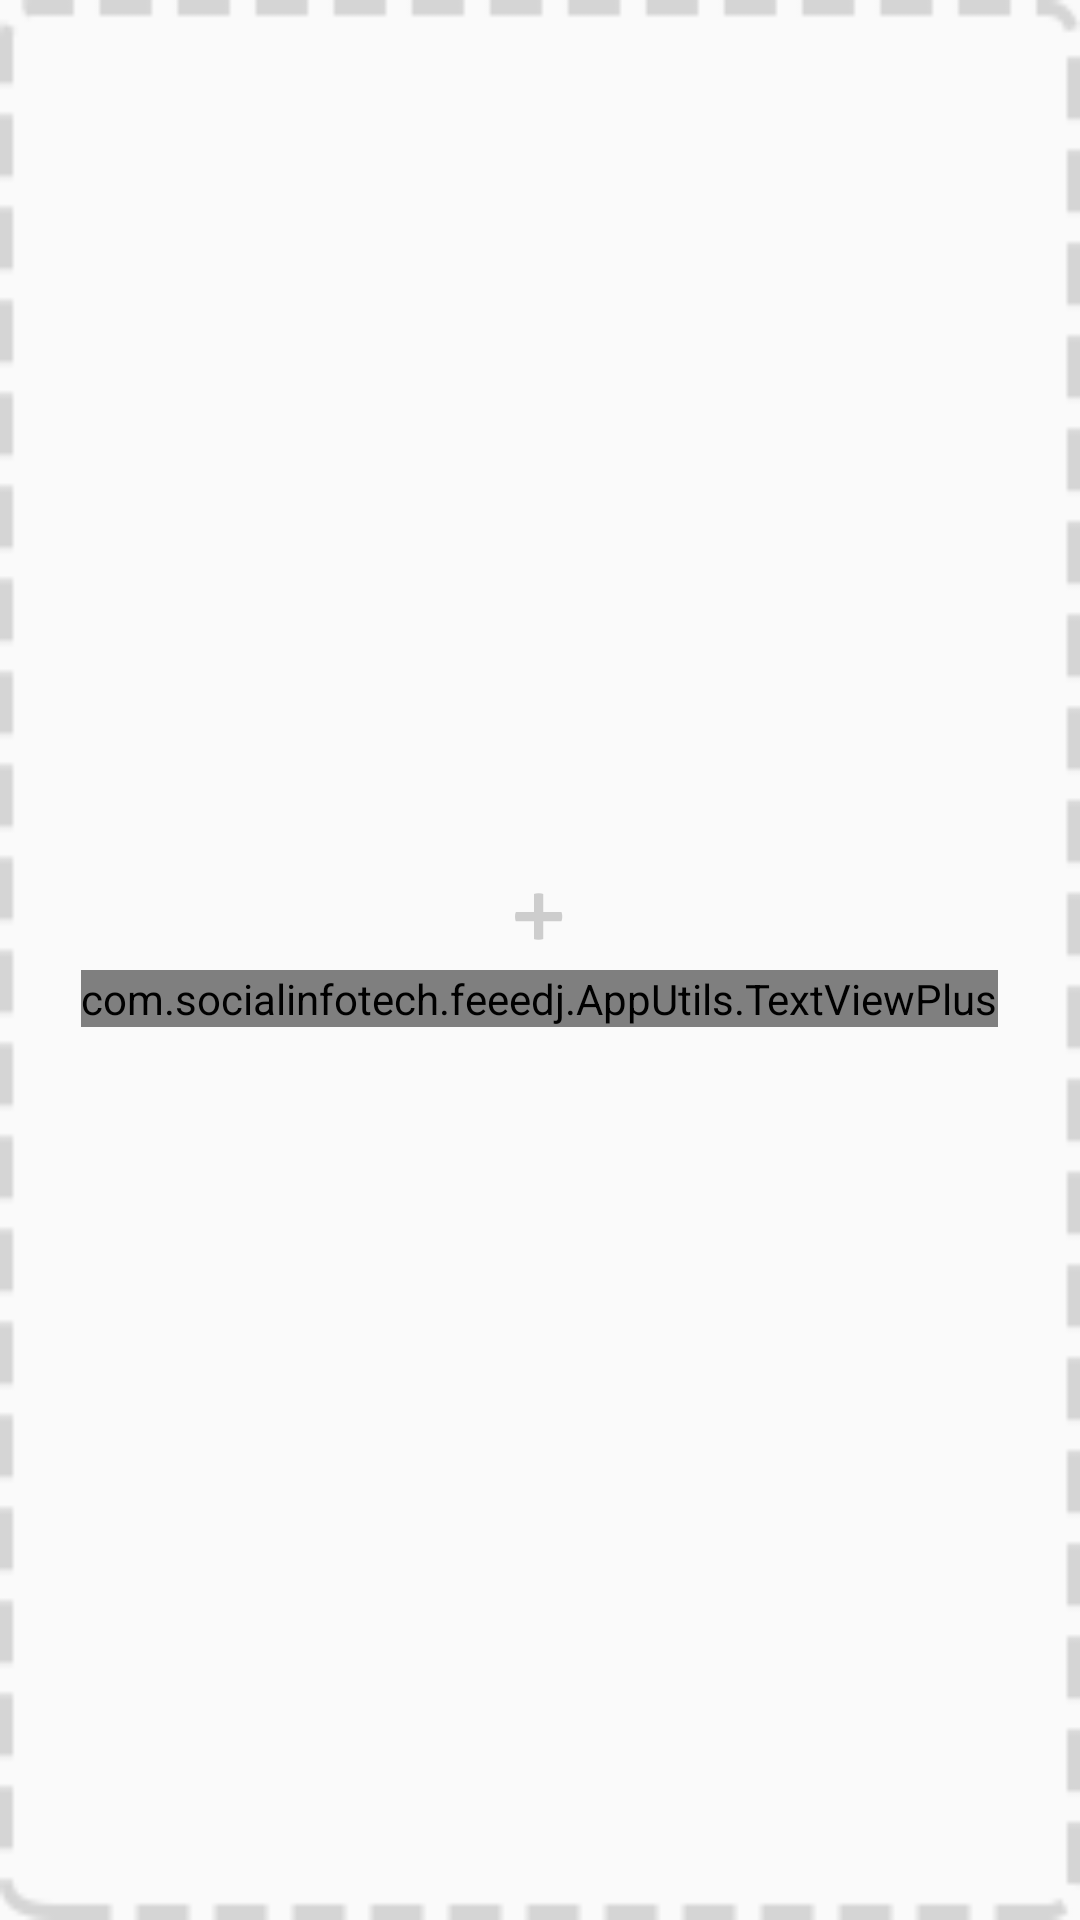

Layout XML and referenced resources for this Android screen:
<!-- AndroidManifest.xml: application theme GlobalTheme -->
<!-- res/layout/raw_layout_timeline_horizontal_view_more_button.xml -->
<?xml version="1.0" encoding="utf-8"?>
<RelativeLayout xmlns:android="http://schemas.android.com/apk/res/android"
    xmlns:app="http://schemas.android.com/apk/res-auto"
    android:id="@+id/rl_timeline_horizontal_companies_list_view_more"
    android:layout_width="82dp"
    android:layout_height="match_parent"
    android:layout_marginLeft="@dimen/margin_20dp"
    android:layout_marginRight="10dp"
    android:layout_marginTop="@dimen/margin_10dp"
    android:layout_marginBottom="@dimen/margin_10dp"
    android:background="@mipmap/background_timeline_horizontal_layout_view_more_button"
    android:orientation="vertical">

    <LinearLayout
        android:layout_width="wrap_content"
        android:layout_height="wrap_content"
        android:layout_centerHorizontal="true"
        android:layout_centerVertical="true"
        android:layout_marginTop="10dp"
        android:orientation="vertical"
        android:gravity="center_horizontal">

        <ImageView
            android:layout_width="wrap_content"
            android:layout_height="wrap_content"
            android:src="@mipmap/ic_timeline_horizontal_layout_view_more_button" />

        <com.socialinfotech.feeedj.AppUtils.TextViewPlus
            android:layout_width="wrap_content"
            android:layout_height="wrap_content"
            android:layout_marginTop="@dimen/margin_10dp"
            android:layout_marginLeft="@dimen/margin_10dp"
            android:layout_marginRight="@dimen/margin_10dp"
            android:gravity="center_horizontal"
            android:textColor="#5e5e5e"
            android:textSize="12.5dp"
            android:text="@string/TimelineHorizontalViewMoreButtonText"
            app:customFont="@string/GEThameenDemibold" />
    </LinearLayout>

</RelativeLayout>
<!-- resources referenced by this layout -->
<resources>
  <dimen name="margin_10dp">10dp</dimen>
  <dimen name="margin_20dp">20dp</dimen>
  <!-- mipmap background_timeline_horizontal_layout_view_more_button: png bitmap (mipmap-xxxhdpi, 1880 bytes) -->
  <!-- mipmap ic_timeline_horizontal_layout_view_more_button: png bitmap (mipmap-xxhdpi, 334 bytes) -->
  <string name="GEThameenDemibold" translatable="false">demibold.ttf</string>
  <string name="TimelineHorizontalViewMoreButtonText" translatable="false">عرض المزيد من الشركات</string>
  <style name="GlobalTheme" parent="Theme.AppCompat.Light.NoActionBar">
          
          <item name="colorPrimary">@color/colorPrimary</item>
          <item name="colorPrimaryDark">@color/colorPrimary</item>
          <item name="colorAccent">@color/colorAccent</item>
          <item name="android:windowSoftInputMode">adjustPan</item>
      </style>
  <color name="colorPrimary">#B82580</color>
  <color name="colorAccent">#B82580</color>
</resources>
